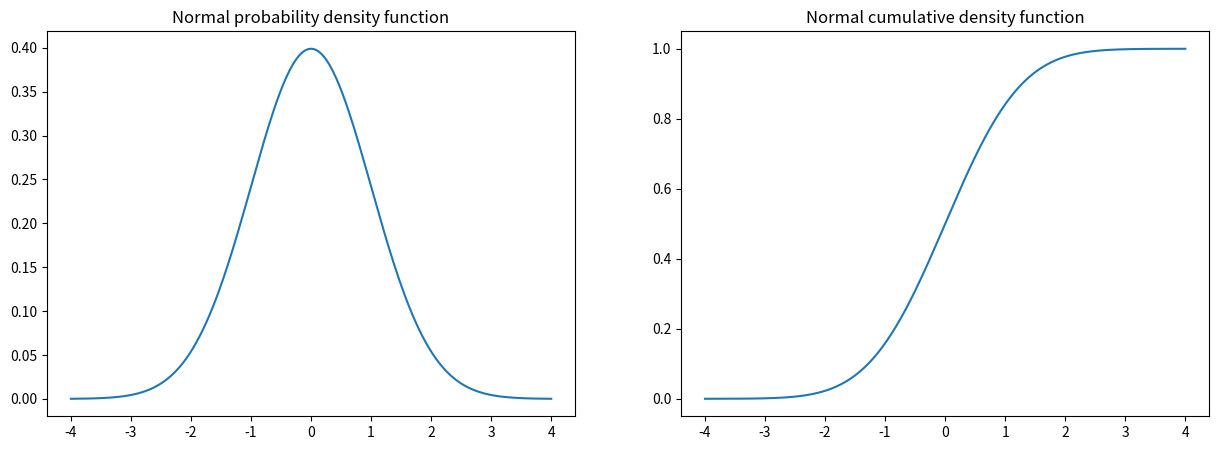
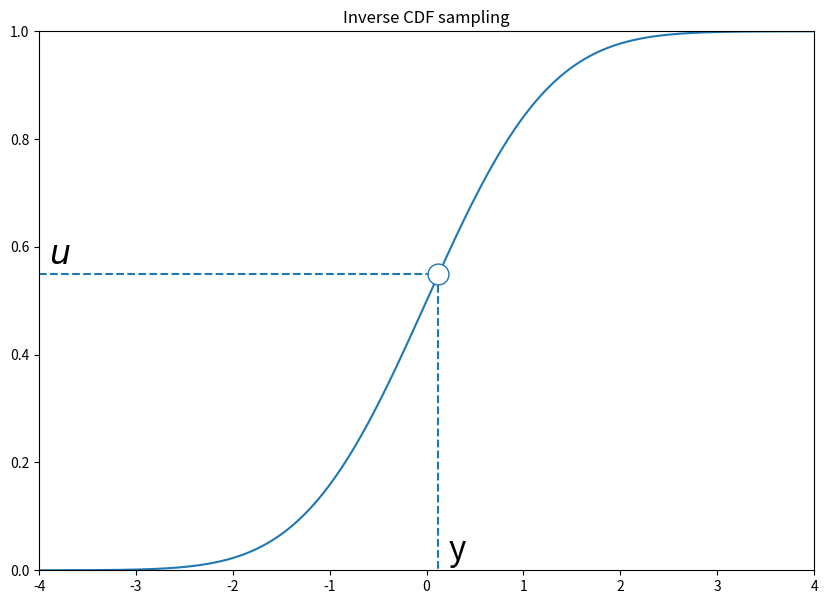
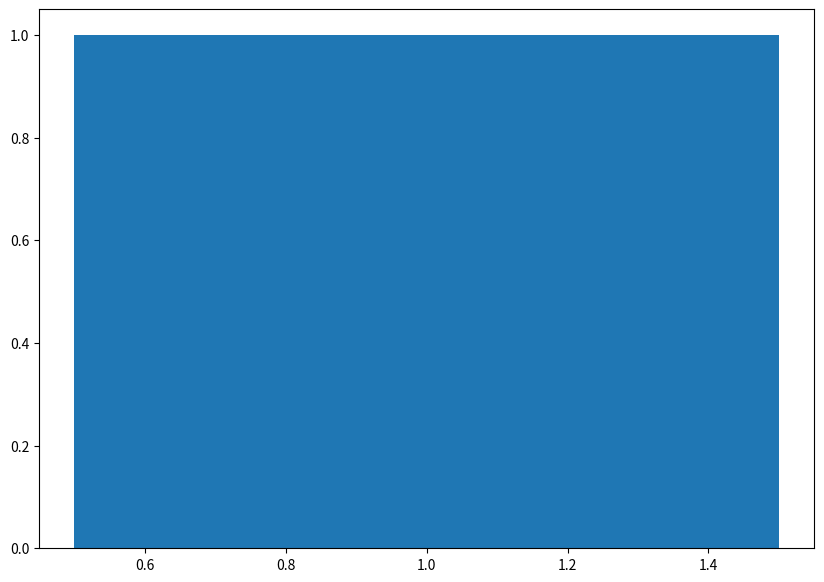
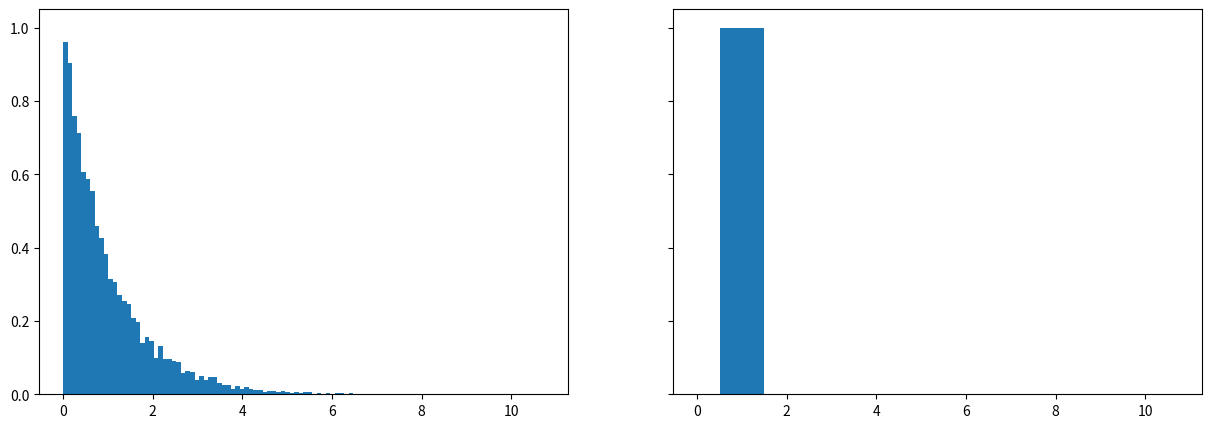
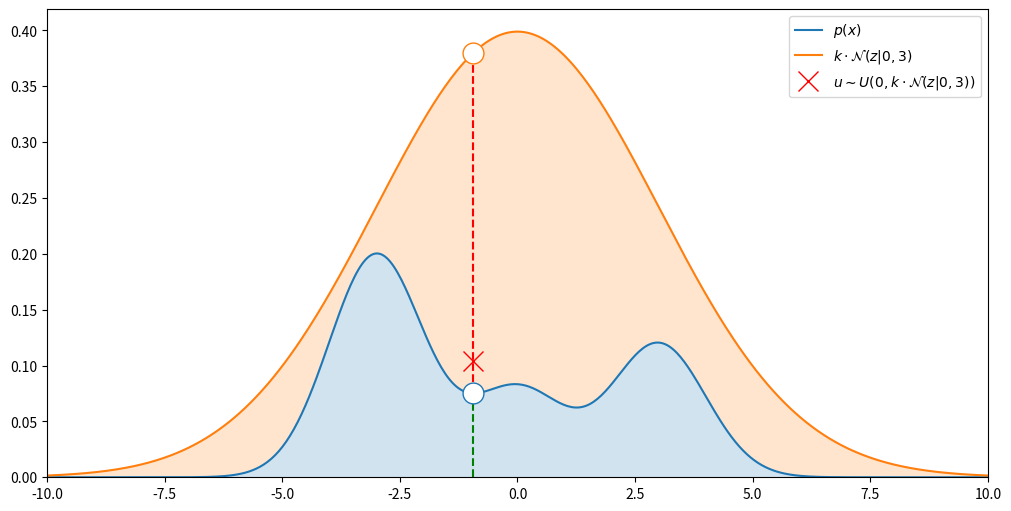
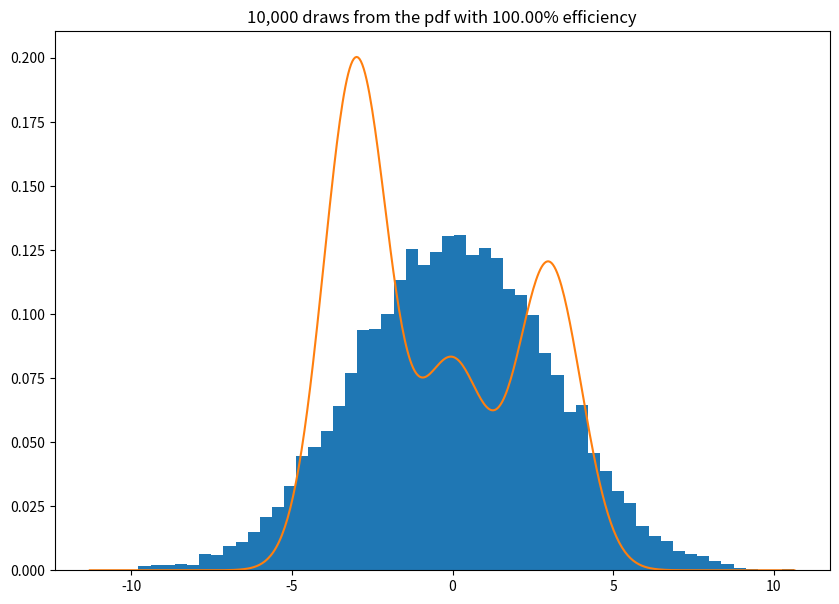
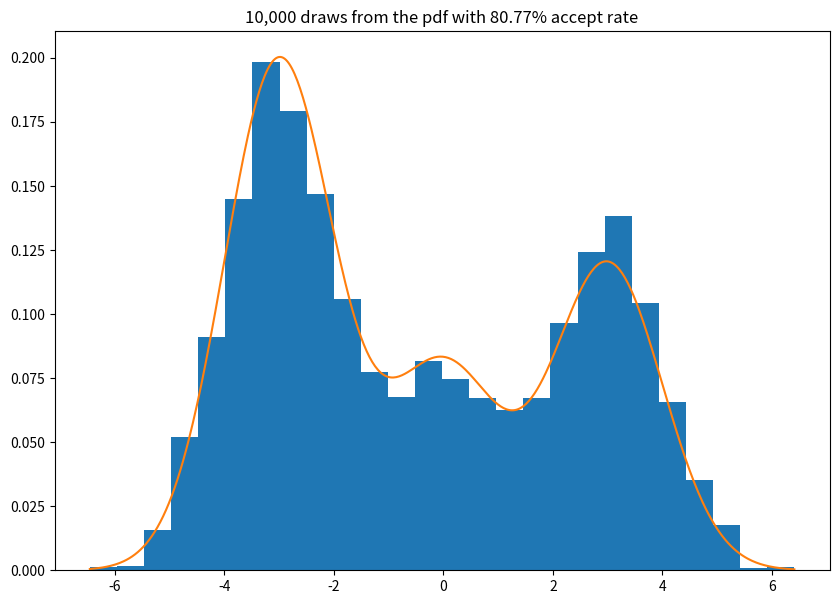
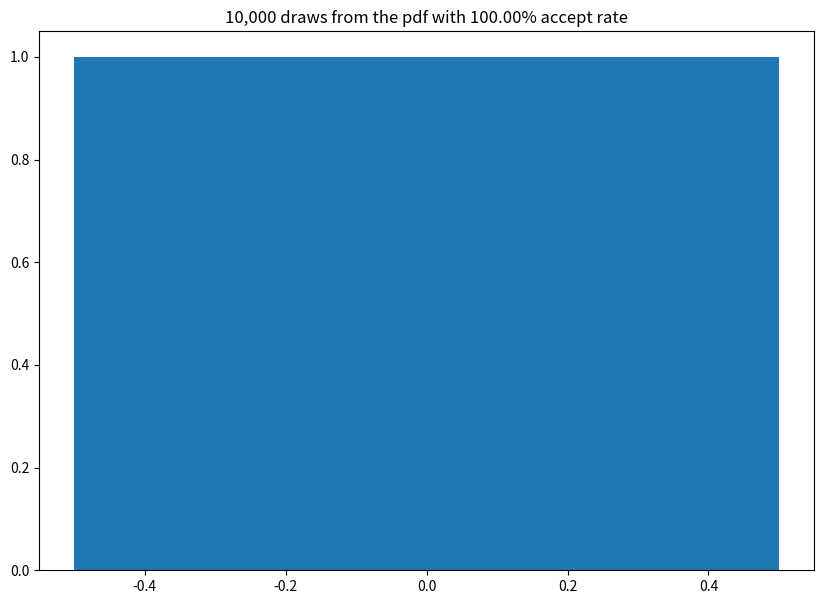
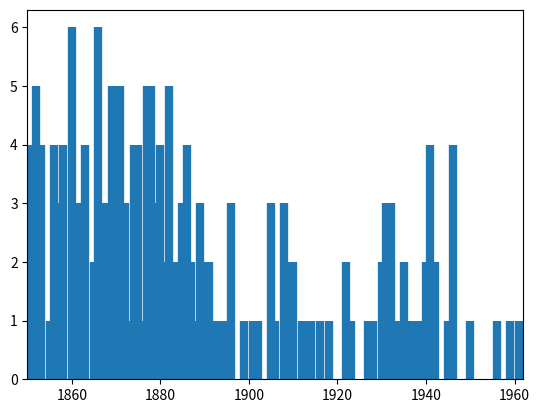

The script that saved these images, in order: (Note: this script raises an exception after producing the figures.)
from itertools import takewhile

import matplotlib.pyplot as plt
import numpy as np
import scipy.stats as st

rv = st.norm(0, 1)

t = np.linspace(-4, 4, 300)

fig, axes = plt.subplots(ncols=2, figsize=(15, 5))

axes[0].plot(t, rv.pdf(t))
axes[0].set_title('Normal probability density function')
axes[1].plot(t, rv.cdf(t))
axes[1].set_title('Normal cumulative density function')

np.random.seed(0)
rv = st.norm(0, 1)

t = np.linspace(-4, 4, 300)
u = np.random.rand()

fig, ax = plt.subplots(figsize=(10, 7))

ax.plot(t, rv.cdf(t), color='C0')
ax.text(t.min() + 0.1, u + 0.02, '$u$', fontdict={"fontsize": 24})
ax.hlines(u, t.min(), rv.ppf(u), linestyles='dashed', color='C0')
ax.vlines(rv.ppf(u), u, 0, linestyles='dashed', color='C0')
bg_color = ax.get_facecolor()
ax.plot(rv.ppf(u), u, 'o', mfc=bg_color, ms=15)
ax.text(rv.ppf(u) + 0.1, 0.02, 'y', fontdict={"fontsize": 24})
ax.set_xlim(t.min(), t.max())
ax.set_ylim(0, 1)
ax.set_title('Inverse CDF sampling');

def sample(draws, inv_cdf):
    """Draw samples using the inverse CDF of a distribution.
    
    Parameters
    ----------
    draws : int
        Number of draws to return
    inv_cdf : function
        Gives the percentile of the distribution the argument falls in. This is vectorized, like in `scipy.stats.norm.ppf`"""
    # output should be an array of size (draws,), distributed according to inv_cdf
    return np.ones(draws)


fig, ax = plt.subplots(figsize=(10, 7))

# Should look normally distributed!
ax.hist(sample(1_000, st.norm().ppf), bins='auto', density=True);

def inv_cdf_exponential(u, lam=1): 
    # Should return an array of shape `u.shape`
    return np.zeros(*u.shape)

fig, axes = plt.subplots(ncols=2, figsize=(15, 5), sharex=True, sharey=True)
draws = 10_000

# Two histograms should look the same
axes[0].hist(st.expon(scale=1.).rvs(draws), bins='auto', density=True)
axes[1].hist(sample(draws, inv_cdf_exponential), bins='auto', density=True);

def mixture_of_gaussians():
    rvs = (st.norm(-3, 1), st.norm(0, 1), st.norm(3, 1))
    probs = (0.5, 0.2, 0.3)
    def pdf(x):
        return sum(p * rv.pdf(x) for p, rv in zip(probs, rvs))
    return pdf

np.random.seed(6)
pdf = mixture_of_gaussians()
q = st.norm(0, 3)
z = q.rvs()
u = np.random.rand() * q.pdf(z)
k = 3

fig, ax = plt.subplots(figsize=(10, 5), constrained_layout=True)

t = np.linspace(-10, 10, 500)
ax.plot(t, pdf(t), '-', label='$p(x)$')
ax.fill_between(t, 0, pdf(t), alpha=0.2)
ax.plot(t, k * q.pdf(t), '-', label='$k \cdot \mathcal{N}(z | 0, 3)$')
ax.fill_between(t, pdf(t), k * q.pdf(t), alpha=0.2)

bg_color = ax.get_facecolor()
ax.vlines(z, 0, pdf(z), linestyles='dashed', color='green')
ax.vlines(z, pdf(z), k * q.pdf(z), linestyles='dashed', color='red')

# ax.plot(z, 0, 'o', label='z', ms=15, mfc=bg_color)
ax.plot(z, pdf(z), 'o', color='C0', ms=15, mfc=bg_color)
ax.plot(z, u, 'rx', label='$u \sim U(0, k\cdot\mathcal{N}(z | 0, 3))$', ms=15, mfc=bg_color)
ax.plot(z, k * q.pdf(z), 'o', color='C1', ms=15, mfc=bg_color)

# ax.plot(z * np.ones(4), np.array([0, pdf(z), u, k * q.pdf(z)]), 'ko', ms=15, mfc=bg_color)

ax.set_ylim(bottom=0)
ax.set_xlim(t.min(), t.max())
ax.legend();

def rejection_sampler(pdf, proposal_dist, k):
    """
    Yields proposals, and whether that proposal should be accepted or rejected
    """
    while True:
        z = proposal_dist.rvs()
        #  fill this in!
        accept = True
        yield z, accept


def gen_samples(draws, sampler):
    """An example of how to use the rejection sampler above."""
    samples = []
    for n_draws, (z, accept) in enumerate(sampler, 1):
        if accept:
            samples.append(z)
            if len(samples) == draws:
                return np.array(samples), n_draws

%%time

pdf = mixture_of_gaussians()
proposal_dist = st.norm(0, 3)
k = 3
N = 10_000

samples, draws = gen_samples(N, rejection_sampler(pdf, proposal_dist, k))

fig, ax = plt.subplots(figsize=(10, 7))

t = np.linspace(samples.min(), samples.max(), 500)

# This histogram should look very similar to the pdf that is plotted
ax.hist(samples, bins='auto', density=True)
ax.plot(t, pdf(t))

ax.set_title(f'{samples.size:,d} draws from the pdf with {100 * samples.size / draws:.2f}% efficiency');

def finite_sampler(attempts, sampler):
    samples = []
    for n_draws, (z, accept) in takewhile(lambda j: j[0] < attempts, enumerate(sampler)):
        if accept:
            samples.append(z)
    return np.array(samples)        

dim = 100

pdf = st.multivariate_normal(np.zeros(dim), np.eye(dim)).pdf
proposal_dist = st.multivariate_normal(np.zeros(dim), 1.1 * np.eye(dim))
k = pdf(0) / proposal_dist.pdf(0)

sampler = rejection_sampler(pdf, proposal_dist, k)

samples = finite_sampler(1_000, sampler)

len(samples)

def metropolis_hastings(pdf, proposal, init=0):
    """Yields a sample, and whether it was accepted. Notice that,
    unlike the rejection sampler, even when the second argument is `False`,
    we use the sample! 
    """
    current = init
    while True:
        prop_dist = proposal(current)
        prop = prop_dist.rvs()
        p_accept = min(1, pdf(prop) / pdf(current) * proposal(prop).pdf(current) / prop_dist.pdf(prop))
        accept = np.random.rand() < p_accept
        if accept:
            current = prop
        yield current, accept
        
def gen_samples(draws, sampler):
    """An example of using the metropolis_hastings API."""
    samples = np.empty(draws)
    accepts = 0
    for idx, (z, accept) in takewhile(lambda j: j[0] < draws, enumerate(sampler)):
        accepts += int(accept)
        samples[idx] = z
    return samples, accepts


%%time
pdf = mixture_of_gaussians()
proposal_dist = st.norm(0, 3)
k = 3

samples, accepts = gen_samples(10_000, metropolis_hastings(pdf, lambda x: st.norm(x, 1)))

fig, ax = plt.subplots(figsize=(10, 7))

t = np.linspace(samples.min(), samples.max(), 500)
ax.hist(samples, bins='auto', density=True)
ax.plot(t, pdf(t))

ax.set_title(f'{samples.size:,d} draws from the pdf with {100 * accepts / samples.size :.2f}% accept rate');

def metropolis_hastings(pdf, step_size, init=0):
    current = init
    while True:
        # Fill this in!
        accept = True
        yield current, accept

%%time
pdf = mixture_of_gaussians()
proposal_dist = st.norm(0, 3)
k = 3

samples, accepts = gen_samples(10_000, metropolis_hastings(pdf, 10))

fig, ax = plt.subplots(figsize=(10, 7))

t = np.linspace(samples.min(), samples.max(), 500)
ax.hist(samples, bins='auto', density=True)
ax.plot(t, pdf(t))

ax.set_title(f'{samples.size:,d} draws from the pdf with {100 * accepts / samples.size :.2f}% accept rate')

disasters_array = np.array(
    [4, 5, 4, 0, 1, 4, 3, 4, 0, 6, 3, 3, 4, 0, 2, 6, 3, 3, 5, 4, 5, 3, 
     1, 4, 4, 1, 5, 5, 3, 4, 2, 5, 2, 2, 3, 4, 2, 1, 3, 2, 2, 1, 1, 1, 
     1, 3, 0, 0, 1, 0, 1, 1, 0, 0, 3, 1, 0, 3, 2, 2, 0, 1, 1, 1, 0, 1, 
     0, 1, 0, 0, 0, 2, 1, 0, 0, 0, 1, 1, 0, 2, 3, 3, 1, 1, 2, 1, 1, 1, 
     1, 2, 4, 2, 0, 0, 1, 4, 0, 0, 0, 1, 0, 0, 0, 0, 0, 1, 0, 0, 1, 0, 
     1])
years = np.arange(1851, 1962, dtype=int)

fig, ax = plt.subplots()
ax.vlines(years, 0, disasters_array, lw=6)
ax.set_xlim(years.min() - 1, years.max() + 1)
ax.set_ylim(bottom=0);

import pymc as pm


def coal_disaster_model():

    with pm.Model() as model:
        early_lambda = pm.Gamma('early_lambda', 1, 10)
        late_lambda = pm.Gamma('late_lambda', 1, 10)
        change_point = pm.DiscreteUniform('change_point', 1851, 1962)
        
        lam = pm.Deterministic('lam', pm.math.switch(years > change_point, late_lambda, early_lambda))
        pm.Poisson('rate', lam, observed=disasters_array)

    return model

pm.model_to_graphviz(coal_disaster_model())

def gibbs_sample_disaster(samples, tau=1900, early_lambda=6, late_lambda=2):
    """Can supply different initial conditions!"""
    draws = np.empty((3, samples))
    gamma_pdf = lambda lam, a, b: lam**(a-1) * np.exp(-b*lam)
    n_years = disasters_array.shape[0]
    years = np.arange(1851, 1962, dtype=int)
    draws = []
    while len(draws) < samples:
        # update early_lambda
        early_lambda = np.random.gamma(disasters_array[:tau - 1851].sum() + 1, 1 / (tau - 1851 + 10))
        draws.append([early_lambda, late_lambda, tau])
        
        # update late_lambda
        late_lambda = np.random.gamma(disasters_array[tau - 1851 + 1:].sum() + 1, 1 / (1962 - tau + 10))
        draws.append([early_lambda, late_lambda, tau])
        
        # update tau
        tau_probs = np.empty(n_years)
        for t in range(n_years):
            tau_probs[t] = (gamma_pdf(early_lambda, disasters_array[:t].sum() + 1, t + 10) *
                            gamma_pdf(late_lambda, disasters_array[t:].sum() + 1, n_years - t + 10))
        tau = np.random.choice(years, p=tau_probs / tau_probs.sum())
        draws.append([early_lambda, late_lambda, tau])
    return np.array(draws)[:samples]


%%time
draws = gibbs_sample_disaster(1000)
draws.mean(axis=0) # early_lambda, late_lambda, change_point

%%time
with coal_disaster_model():
    trace = pm.sample()

import arviz as az

az.summary(trace, var_names=['early_lambda', 'late_lambda', 'change_point', ])